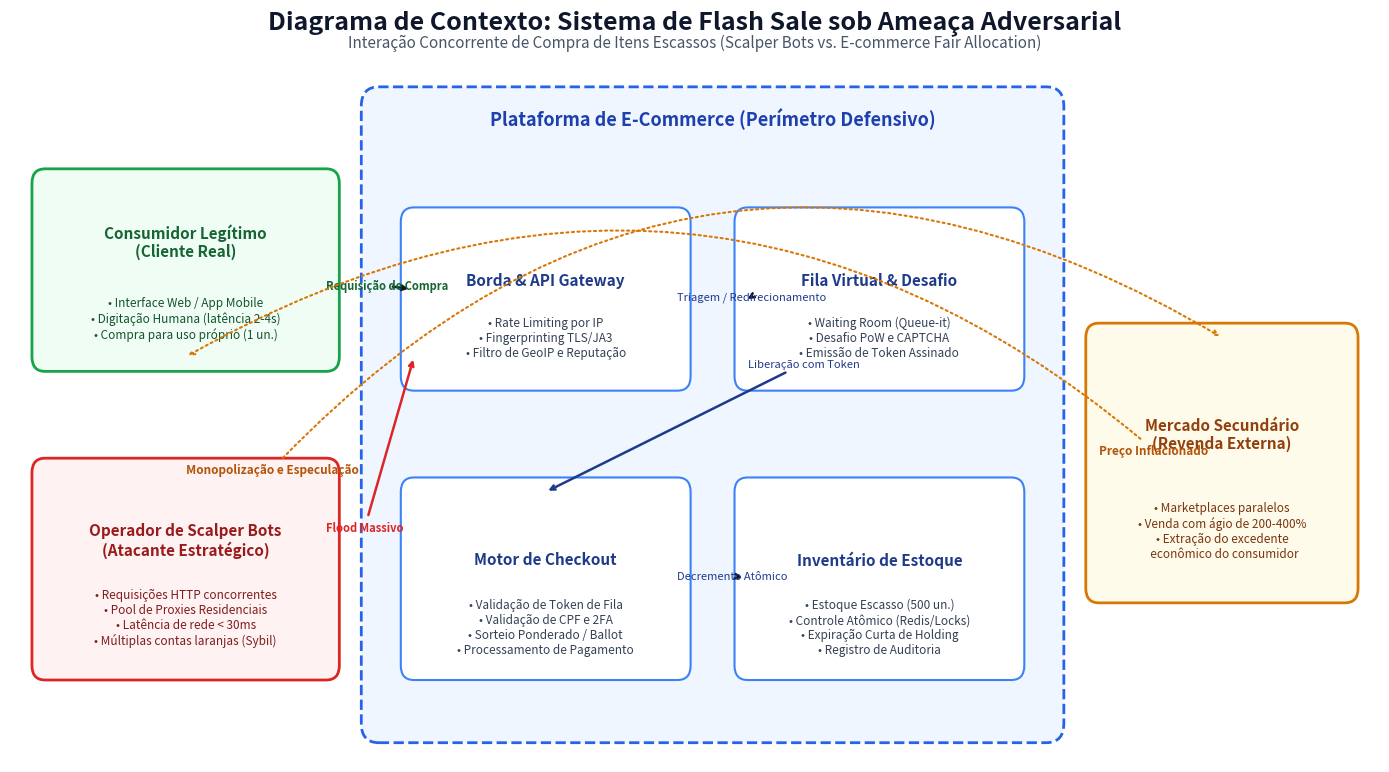
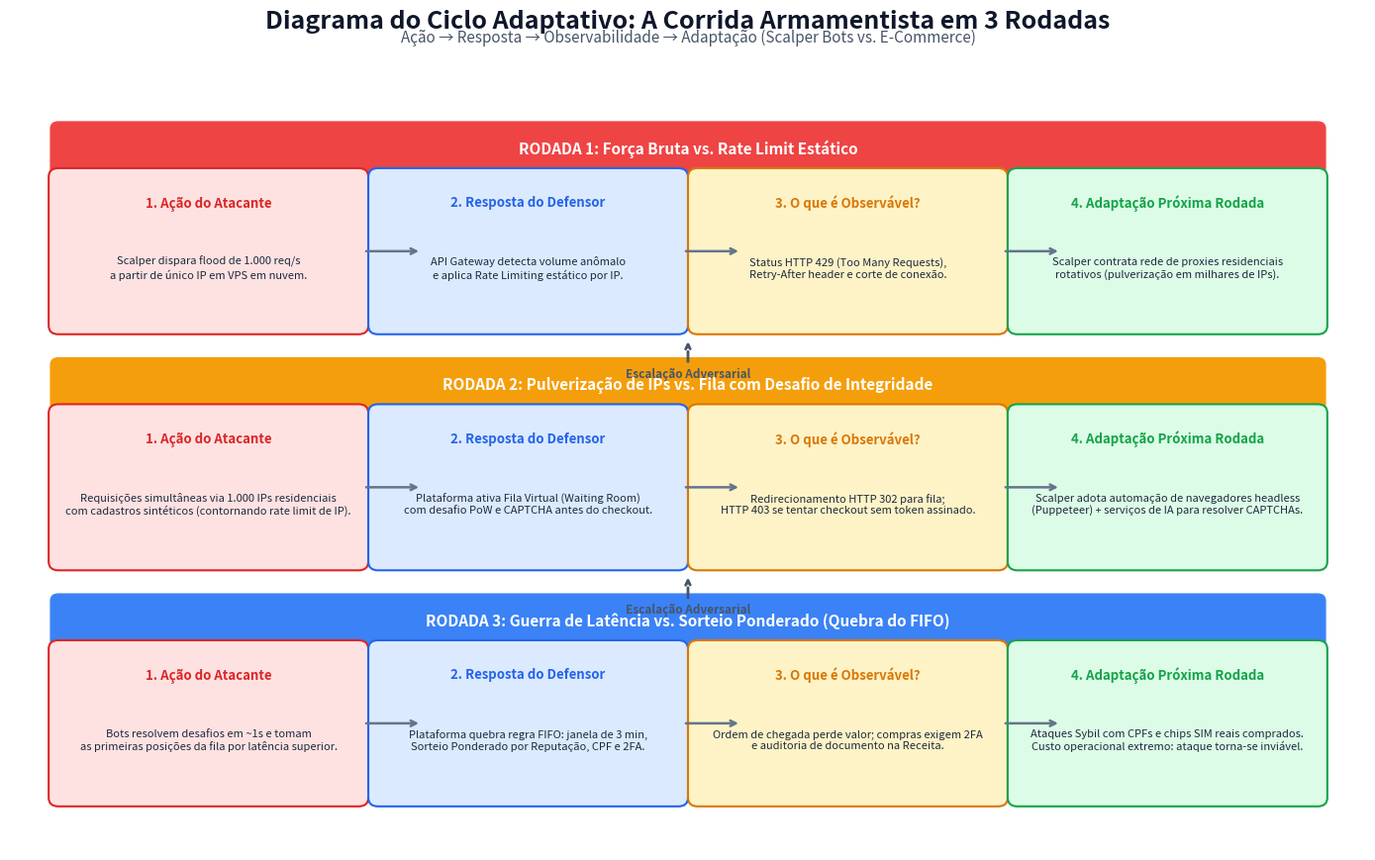
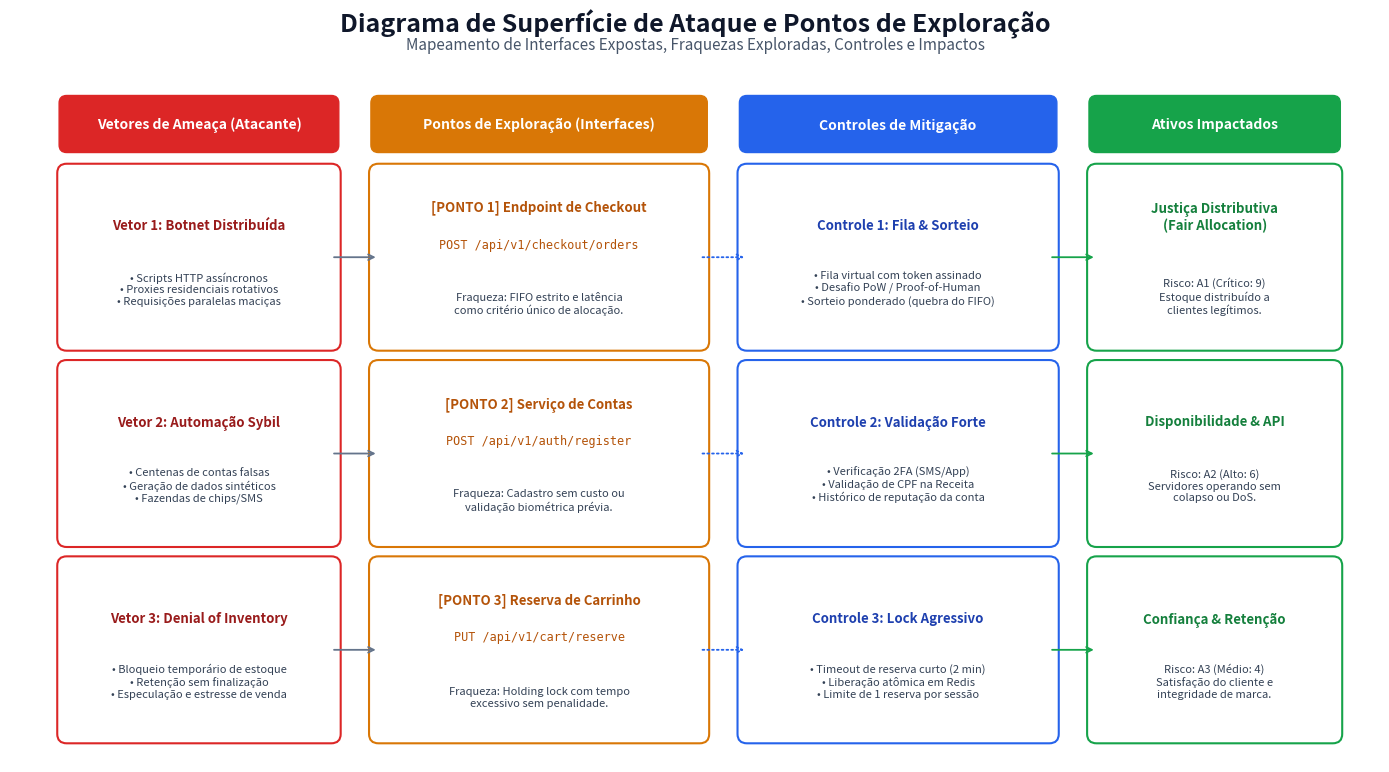

Reproduce these figures in Python, in order.
#!/usr/bin/env python3
import os
import matplotlib
matplotlib.use('Agg')
import matplotlib.pyplot as plt
import matplotlib.patches as patches

os.makedirs('diagramas', exist_ok=True)

# -------------------------------------------------------------
# 1. DIAGRAMA DE CONTEXTO
# -------------------------------------------------------------
fig, ax = plt.subplots(figsize=(14, 8), dpi=300)
ax.set_facecolor('#f8fafc')
fig.patch.set_facecolor('#ffffff')

# Título
plt.suptitle("Diagrama de Contexto: Sistema de Flash Sale sob Ameaça Adversarial", fontsize=18, fontweight='bold', y=0.96, color='#0f172a')
plt.title("Interação Concorrente de Compra de Itens Escassos (Scalper Bots vs. E-commerce Fair Allocation)", fontsize=11, color='#475569', pad=15)

# Bounding box Plataforma
rect_plat = patches.FancyBboxPatch((4.2, 0.8), 7.6, 6.4, boxstyle="round,pad=0.2", ec="#2563eb", fc="#eff6ff", lw=2, linestyle='--')
ax.add_patch(rect_plat)
ax.text(8.0, 7.0, "Plataforma de E-Commerce (Perímetro Defensivo)", fontsize=13, fontweight='bold', color='#1e40af', ha='center')

# Atores Externos
# 1. Consumidor Legítimo
box_leg = patches.FancyBboxPatch((0.4, 4.6), 3.2, 1.8, boxstyle="round,pad=0.15", ec="#16a34a", fc="#f0fdf4", lw=2)
ax.add_patch(box_leg)
ax.text(2.0, 5.8, "Consumidor Legítimo\n(Cliente Real)", fontsize=11, fontweight='bold', color='#166534', ha='center', va='center')
ax.text(2.0, 5.0, "• Interface Web / App Mobile\n• Digitação Humana (latência 2-4s)\n• Compra para uso próprio (1 un.)", fontsize=8.5, color='#14532d', ha='center', va='center')

# 2. Scalper Botnet
box_sc = patches.FancyBboxPatch((0.4, 1.4), 3.2, 2.0, boxstyle="round,pad=0.15", ec="#dc2626", fc="#fef2f2", lw=2)
ax.add_patch(box_sc)
ax.text(2.0, 2.7, "Operador de Scalper Bots\n(Atacante Estratégico)", fontsize=11, fontweight='bold', color='#991b1b', ha='center', va='center')
ax.text(2.0, 1.9, "• Requisições HTTP concorrentes\n• Pool de Proxies Residenciais\n• Latência de rede < 30ms\n• Múltiplas contas laranjas (Sybil)", fontsize=8.5, color='#7f1d1d', ha='center', va='center')

# Componentes Internos
# WAF / API Gateway
box_waf = patches.FancyBboxPatch((4.6, 4.4), 3.0, 1.6, boxstyle="round,pad=0.15", ec="#3b82f6", fc="#ffffff", lw=1.5)
ax.add_patch(box_waf)
ax.text(6.1, 5.4, "Borda & API Gateway", fontsize=11, fontweight='bold', color='#1e3a8a', ha='center', va='center')
ax.text(6.1, 4.8, "• Rate Limiting por IP\n• Fingerprinting TLS/JA3\n• Filtro de GeoIP e Reputação", fontsize=8.5, color='#334155', ha='center', va='center')

# Fila Virtual / PoW
box_q = patches.FancyBboxPatch((8.4, 4.4), 3.0, 1.6, boxstyle="round,pad=0.15", ec="#3b82f6", fc="#ffffff", lw=1.5)
ax.add_patch(box_q)
ax.text(9.9, 5.4, "Fila Virtual & Desafio", fontsize=11, fontweight='bold', color='#1e3a8a', ha='center', va='center')
ax.text(9.9, 4.8, "• Waiting Room (Queue-it)\n• Desafio PoW e CAPTCHA\n• Emissão de Token Assinado", fontsize=8.5, color='#334155', ha='center', va='center')

# Checkout Service
box_chk = patches.FancyBboxPatch((4.6, 1.4), 3.0, 1.8, boxstyle="round,pad=0.15", ec="#3b82f6", fc="#ffffff", lw=1.5)
ax.add_patch(box_chk)
ax.text(6.1, 2.5, "Motor de Checkout", fontsize=11, fontweight='bold', color='#1e3a8a', ha='center', va='center')
ax.text(6.1, 1.8, "• Validação de Token de Fila\n• Validação de CPF e 2FA\n• Sorteio Ponderado / Ballot\n• Processamento de Pagamento", fontsize=8.5, color='#334155', ha='center', va='center')

# Estoque Atômico
box_est = patches.FancyBboxPatch((8.4, 1.4), 3.0, 1.8, boxstyle="round,pad=0.15", ec="#3b82f6", fc="#ffffff", lw=1.5)
ax.add_patch(box_est)
ax.text(9.9, 2.5, "Inventário de Estoque", fontsize=11, fontweight='bold', color='#1e3a8a', ha='center', va='center')
ax.text(9.9, 1.8, "• Estoque Escasso (500 un.)\n• Controle Atômico (Redis/Locks)\n• Expiração Curta de Holding\n• Registro de Auditoria", fontsize=8.5, color='#334155', ha='center', va='center')

# Mercado Secundário
box_mkt = patches.FancyBboxPatch((12.4, 2.2), 2.8, 2.6, boxstyle="round,pad=0.15", ec="#d97706", fc="#fffbeb", lw=2)
ax.add_patch(box_mkt)
ax.text(13.8, 3.8, "Mercado Secundário\n(Revenda Externa)", fontsize=11, fontweight='bold', color='#92400e', ha='center', va='center')
ax.text(13.8, 2.8, "• Marketplaces paralelos\n• Venda com ágio de 200-400%\n• Extração do excedente\n  econômico do consumidor", fontsize=8.5, color='#78350f', ha='center', va='center')

# Setas e Conexões
arrowprops = dict(arrowstyle="->", lw=1.8, color="#0f172a", shrinkA=4, shrinkB=4)

ax.annotate("Requisição de Compra", xy=(4.6, 5.3), xytext=(3.6, 5.3), arrowprops=arrowprops, fontsize=8, color="#166534", fontweight="bold")
ax.annotate("Flood Massivo", xy=(4.6, 4.6), xytext=(3.6, 2.8), arrowprops=dict(arrowstyle="->", lw=1.8, color="#dc2626"), fontsize=8, color="#dc2626", fontweight="bold")
ax.annotate("Triagem / Redirecionamento", xy=(8.4, 5.2), xytext=(7.6, 5.2), arrowprops=arrowprops, fontsize=8, color="#1e3a8a")
ax.annotate("Liberação com Token", xy=(6.1, 3.2), xytext=(8.4, 4.5), arrowprops=dict(arrowstyle="->", lw=1.8, color="#1e3a8a"), fontsize=8, color="#1e3a8a")
ax.annotate("Decremento Atômico", xy=(8.4, 2.3), xytext=(7.6, 2.3), arrowprops=arrowprops, fontsize=8, color="#1e3a8a")

# Seta de scalper para mercado secundário e consumidor
ax.annotate("Monopolização e Especulação", xy=(13.8, 4.8), xytext=(2.0, 3.4),
            arrowprops=dict(arrowstyle="->", lw=1.5, color="#d97706", linestyle=":", connectionstyle="arc3,rad=-0.4"),
            fontsize=8.5, color="#b45309", fontweight="bold")
ax.annotate("Preço Inflacionado", xy=(2.0, 4.6), xytext=(12.4, 3.6),
            arrowprops=dict(arrowstyle="->", lw=1.5, color="#d97706", linestyle=":", connectionstyle="arc3,rad=0.35"),
            fontsize=8.5, color="#b45309", fontweight="bold")

ax.set_xlim(0, 15.6)
ax.set_ylim(0.4, 7.6)
ax.axis('off')

plt.tight_layout()
plt.savefig('diagramas/contexto.png', dpi=300, bbox_inches='tight')
plt.close()
print("Contexto gerado com sucesso!")

# -------------------------------------------------------------
# 2. DIAGRAMA DO CICLO ADAPTATIVO (3 RODADAS)
# -------------------------------------------------------------
fig, ax = plt.subplots(figsize=(14, 9), dpi=300)
ax.set_facecolor('#f8fafc')
fig.patch.set_facecolor('#ffffff')

plt.suptitle("Diagrama do Ciclo Adaptativo: A Corrida Armamentista em 3 Rodadas", fontsize=18, fontweight='bold', y=0.96, color='#0f172a')
plt.title("Ação → Resposta → Observabilidade → Adaptação (Scalper Bots vs. E-Commerce)", fontsize=11, color='#475569', pad=15)

rounds = [
    {
        "rodada": "RODADA 1: Força Bruta vs. Rate Limit Estático",
        "cor": "#ef4444",
        "bg": "#fef2f2",
        "acao": "Scalper dispara flood de 1.000 req/s\na partir de único IP em VPS em nuvem.",
        "resposta": "API Gateway detecta volume anômalo\ne aplica Rate Limiting estático por IP.",
        "obs": "Status HTTP 429 (Too Many Requests),\nRetry-After header e corte de conexão.",
        "adapt": "Scalper contrata rede de proxies residenciais\nrotativos (pulverização em milhares de IPs)."
    },
    {
        "rodada": "RODADA 2: Pulverização de IPs vs. Fila com Desafio de Integridade",
        "cor": "#f59e0b",
        "bg": "#fffbeb",
        "acao": "Requisições simultâneas via 1.000 IPs residenciais\ncom cadastros sintéticos (contornando rate limit de IP).",
        "resposta": "Plataforma ativa Fila Virtual (Waiting Room)\ncom desafio PoW e CAPTCHA antes do checkout.",
        "obs": "Redirecionamento HTTP 302 para fila;\nHTTP 403 se tentar checkout sem token assinado.",
        "adapt": "Scalper adota automação de navegadores headless\n(Puppeteer) + serviços de IA para resolver CAPTCHAs."
    },
    {
        "rodada": "RODADA 3: Guerra de Latência vs. Sorteio Ponderado (Quebra do FIFO)",
        "cor": "#3b82f6",
        "bg": "#eff6ff",
        "acao": "Bots resolvem desafios em ~1s e tomam\nas primeiras posições da fila por latência superior.",
        "resposta": "Plataforma quebra regra FIFO: janela de 3 min,\nSorteio Ponderado por Reputação, CPF e 2FA.",
        "obs": "Ordem de chegada perde valor; compras exigem 2FA\ne auditoria de documento na Receita.",
        "adapt": "Ataques Sybil com CPFs e chips SIM reais comprados.\nCusto operacional extremo: ataque torna-se inviável."
    }
]

y_pos = [6.2, 3.5, 0.8]

for i, r in enumerate(rounds):
    y = y_pos[i]
    
    # Header da rodada
    header_box = patches.FancyBboxPatch((0.5, y + 1.8), 13.0, 0.45, boxstyle="round,pad=0.08", ec=r["cor"], fc=r["cor"])
    ax.add_patch(header_box)
    ax.text(7.0, y + 2.02, r["rodada"], fontsize=11, fontweight='bold', color="#ffffff", ha='center', va='center')
    
    # 4 Etapas
    etapas = [
        ("1. Ação do Atacante", r["acao"], 0.5, "#dc2626", "#fee2e2"),
        ("2. Resposta do Defensor", r["resposta"], 3.8, "#2563eb", "#dbeafe"),
        ("3. O que é Observável?", r["obs"], 7.1, "#d97706", "#fef3c7"),
        ("4. Adaptação Próxima Rodada", r["adapt"], 10.4, "#16a34a", "#dcfce7")
    ]
    
    for titulo, desc, x, c_borda, c_fundo in etapas:
        box = patches.FancyBboxPatch((x, y), 3.1, 1.7, boxstyle="round,pad=0.1", ec=c_borda, fc=c_fundo, lw=1.5)
        ax.add_patch(box)
        ax.text(x + 1.55, y + 1.4, titulo, fontsize=9.5, fontweight='bold', color=c_borda, ha='center', va='center')
        ax.text(x + 1.55, y + 0.65, desc, fontsize=8, color="#1e293b", ha='center', va='center', multialignment='center')
        
        # Seta entre passos
        if x < 10.4:
            ax.annotate("", xy=(x + 3.75, y + 0.85), xytext=(x + 3.15, y + 0.85),
                        arrowprops=dict(arrowstyle="->", lw=1.8, color="#64748b"))

    # Seta de transição entre rodadas
    if i < 2:
        ax.annotate("Escalação Adversarial", xy=(7.0, y - 0.15), xytext=(7.0, y - 0.55),
                    arrowprops=dict(arrowstyle="->", lw=2, color="#475569", linestyle="--"),
                    fontsize=8.5, fontweight="bold", color="#475569", ha='center', va='center')

ax.set_xlim(0, 14.0)
ax.set_ylim(0.2, 9.2)
ax.axis('off')

plt.tight_layout()
plt.savefig('diagramas/ciclo-adaptativo.png', dpi=300, bbox_inches='tight')
plt.close()
print("Ciclo adaptativo gerado com sucesso!")

# -------------------------------------------------------------
# 3. DIAGRAMA DE SUPERFÍCIE DE ATAQUE
# -------------------------------------------------------------
fig, ax = plt.subplots(figsize=(14, 8), dpi=300)
ax.set_facecolor('#f8fafc')
fig.patch.set_facecolor('#ffffff')

plt.suptitle("Diagrama de Superfície de Ataque e Pontos de Exploração", fontsize=18, fontweight='bold', y=0.96, color='#0f172a')
plt.title("Mapeamento de Interfaces Expostas, Fraquezas Exploradas, Controles e Impactos", fontsize=11, color='#475569', pad=15)

colunas = [
    ("Vetores de Ameaça (Atacante)", 0.6, 2.8, "#fee2e2", "#dc2626"),
    ("Pontos de Exploração (Interfaces)", 3.9, 3.4, "#fef3c7", "#d97706"),
    ("Controles de Mitigação", 7.8, 3.2, "#dbeafe", "#2563eb"),
    ("Ativos Impactados", 11.5, 2.5, "#dcfce7", "#16a34a")
]

for col_titulo, x, w, bg, cor in colunas:
    c_box = patches.FancyBboxPatch((x, 6.7), w, 0.45, boxstyle="round,pad=0.08", ec=cor, fc=cor)
    ax.add_patch(c_box)
    ax.text(x + w/2, 6.92, col_titulo, fontsize=10, fontweight='bold', color="#ffffff", ha='center', va='center')

# Itens da Coluna 1: Vetores
v1 = patches.FancyBboxPatch((0.6, 4.6), 2.8, 1.8, boxstyle="round,pad=0.1", ec="#dc2626", fc="#ffffff", lw=1.5)
ax.add_patch(v1)
ax.text(2.0, 5.8, "Vetor 1: Botnet Distribuída", fontsize=9.5, fontweight='bold', color="#991b1b", ha='center')
ax.text(2.0, 5.0, "• Scripts HTTP assíncronos\n• Proxies residenciais rotativos\n• Requisições paralelas maciças", fontsize=8, color="#334155", ha='center')

v2 = patches.FancyBboxPatch((0.6, 2.5), 2.8, 1.8, boxstyle="round,pad=0.1", ec="#dc2626", fc="#ffffff", lw=1.5)
ax.add_patch(v2)
ax.text(2.0, 3.7, "Vetor 2: Automação Sybil", fontsize=9.5, fontweight='bold', color="#991b1b", ha='center')
ax.text(2.0, 2.9, "• Centenas de contas falsas\n• Geração de dados sintéticos\n• Fazendas de chips/SMS", fontsize=8, color="#334155", ha='center')

v3 = patches.FancyBboxPatch((0.6, 0.4), 2.8, 1.8, boxstyle="round,pad=0.1", ec="#dc2626", fc="#ffffff", lw=1.5)
ax.add_patch(v3)
ax.text(2.0, 1.6, "Vetor 3: Denial of Inventory", fontsize=9.5, fontweight='bold', color="#991b1b", ha='center')
ax.text(2.0, 0.8, "• Bloqueio temporário de estoque\n• Retenção sem finalização\n• Especulação e estresse de venda", fontsize=8, color="#334155", ha='center')

# Itens da Coluna 2: Pontos de Exploração
p1 = patches.FancyBboxPatch((3.9, 4.6), 3.4, 1.8, boxstyle="round,pad=0.1", ec="#d97706", fc="#ffffff", lw=1.5)
ax.add_patch(p1)
ax.text(5.6, 6.0, "[PONTO 1] Endpoint de Checkout", fontsize=9.5, fontweight='bold', color="#b45309", ha='center')
ax.text(5.6, 5.6, "POST /api/v1/checkout/orders", fontsize=8.5, family="monospace", color="#b45309", ha='center')
ax.text(5.6, 4.9, "Fraqueza: FIFO estrito e latência\ncomo critério único de alocação.", fontsize=8, color="#334155", ha='center')

p2 = patches.FancyBboxPatch((3.9, 2.5), 3.4, 1.8, boxstyle="round,pad=0.1", ec="#d97706", fc="#ffffff", lw=1.5)
ax.add_patch(p2)
ax.text(5.6, 3.9, "[PONTO 2] Serviço de Contas", fontsize=9.5, fontweight='bold', color="#b45309", ha='center')
ax.text(5.6, 3.5, "POST /api/v1/auth/register", fontsize=8.5, family="monospace", color="#b45309", ha='center')
ax.text(5.6, 2.8, "Fraqueza: Cadastro sem custo ou\nvalidação biométrica prévia.", fontsize=8, color="#334155", ha='center')

p3 = patches.FancyBboxPatch((3.9, 0.4), 3.4, 1.8, boxstyle="round,pad=0.1", ec="#d97706", fc="#ffffff", lw=1.5)
ax.add_patch(p3)
ax.text(5.6, 1.8, "[PONTO 3] Reserva de Carrinho", fontsize=9.5, fontweight='bold', color="#b45309", ha='center')
ax.text(5.6, 1.4, "PUT /api/v1/cart/reserve", fontsize=8.5, family="monospace", color="#b45309", ha='center')
ax.text(5.6, 0.7, "Fraqueza: Holding lock com tempo\nexcessivo sem penalidade.", fontsize=8, color="#334155", ha='center')

# Itens da Coluna 3: Controles
c1 = patches.FancyBboxPatch((7.8, 4.6), 3.2, 1.8, boxstyle="round,pad=0.1", ec="#2563eb", fc="#ffffff", lw=1.5)
ax.add_patch(c1)
ax.text(9.4, 5.8, "Controle 1: Fila & Sorteio", fontsize=9.5, fontweight='bold', color="#1e40af", ha='center')
ax.text(9.4, 5.0, "• Fila virtual com token assinado\n• Desafio PoW / Proof-of-Human\n• Sorteio ponderado (quebra do FIFO)", fontsize=8, color="#334155", ha='center')

c2 = patches.FancyBboxPatch((7.8, 2.5), 3.2, 1.8, boxstyle="round,pad=0.1", ec="#2563eb", fc="#ffffff", lw=1.5)
ax.add_patch(c2)
ax.text(9.4, 3.7, "Controle 2: Validação Forte", fontsize=9.5, fontweight='bold', color="#1e40af", ha='center')
ax.text(9.4, 2.9, "• Verificação 2FA (SMS/App)\n• Validação de CPF na Receita\n• Histórico de reputação da conta", fontsize=8, color="#334155", ha='center')

c3 = patches.FancyBboxPatch((7.8, 0.4), 3.2, 1.8, boxstyle="round,pad=0.1", ec="#2563eb", fc="#ffffff", lw=1.5)
ax.add_patch(c3)
ax.text(9.4, 1.6, "Controle 3: Lock Agressivo", fontsize=9.5, fontweight='bold', color="#1e40af", ha='center')
ax.text(9.4, 0.8, "• Timeout de reserva curto (2 min)\n• Liberação atômica em Redis\n• Limite de 1 reserva por sessão", fontsize=8, color="#334155", ha='center')

# Itens da Coluna 4: Ativos
a1 = patches.FancyBboxPatch((11.5, 4.6), 2.5, 1.8, boxstyle="round,pad=0.1", ec="#16a34a", fc="#ffffff", lw=1.5)
ax.add_patch(a1)
ax.text(12.75, 5.8, "Justiça Distributiva\n(Fair Allocation)", fontsize=9.5, fontweight='bold', color="#15803d", ha='center')
ax.text(12.75, 4.9, "Risco: A1 (Crítico: 9)\nEstoque distribuído a\nclientes legítimos.", fontsize=8, color="#334155", ha='center')

a2 = patches.FancyBboxPatch((11.5, 2.5), 2.5, 1.8, boxstyle="round,pad=0.1", ec="#16a34a", fc="#ffffff", lw=1.5)
ax.add_patch(a2)
ax.text(12.75, 3.7, "Disponibilidade & API", fontsize=9.5, fontweight='bold', color="#15803d", ha='center')
ax.text(12.75, 2.9, "Risco: A2 (Alto: 6)\nServidores operando sem\ncolapso ou DoS.", fontsize=8, color="#334155", ha='center')

a3 = patches.FancyBboxPatch((11.5, 0.4), 2.5, 1.8, boxstyle="round,pad=0.1", ec="#16a34a", fc="#ffffff", lw=1.5)
ax.add_patch(a3)
ax.text(12.75, 1.6, "Confiança & Retenção", fontsize=9.5, fontweight='bold', color="#15803d", ha='center')
ax.text(12.75, 0.8, "Risco: A3 (Médio: 4)\nSatisfação do cliente e\nintegridade de marca.", fontsize=8, color="#334155", ha='center')

# Conexões
arr = dict(arrowstyle="->", lw=1.3, color="#64748b")
ax.annotate("", xy=(3.9, 5.5), xytext=(3.4, 5.5), arrowprops=arr)
ax.annotate("", xy=(3.9, 3.4), xytext=(3.4, 3.4), arrowprops=arr)
ax.annotate("", xy=(3.9, 1.3), xytext=(3.4, 1.3), arrowprops=arr)

ax.annotate("", xy=(7.8, 5.5), xytext=(7.3, 5.5), arrowprops=dict(arrowstyle="->", lw=1.3, color="#2563eb", linestyle=":"))
ax.annotate("", xy=(7.8, 3.4), xytext=(7.3, 3.4), arrowprops=dict(arrowstyle="->", lw=1.3, color="#2563eb", linestyle=":"))
ax.annotate("", xy=(7.8, 1.3), xytext=(7.3, 1.3), arrowprops=dict(arrowstyle="->", lw=1.3, color="#2563eb", linestyle=":"))

ax.annotate("", xy=(11.5, 5.5), xytext=(11.0, 5.5), arrowprops=dict(arrowstyle="->", lw=1.3, color="#16a34a"))
ax.annotate("", xy=(11.5, 3.4), xytext=(11.0, 3.4), arrowprops=dict(arrowstyle="->", lw=1.3, color="#16a34a"))
ax.annotate("", xy=(11.5, 1.3), xytext=(11.0, 1.3), arrowprops=dict(arrowstyle="->", lw=1.3, color="#16a34a"))

ax.set_xlim(0, 14.5)
ax.set_ylim(0.1, 7.5)
ax.axis('off')

plt.tight_layout()
plt.savefig('diagramas/superficie-de-ataque.png', dpi=300, bbox_inches='tight')
plt.close()
print("Superficie de ataque gerada com sucesso!")
